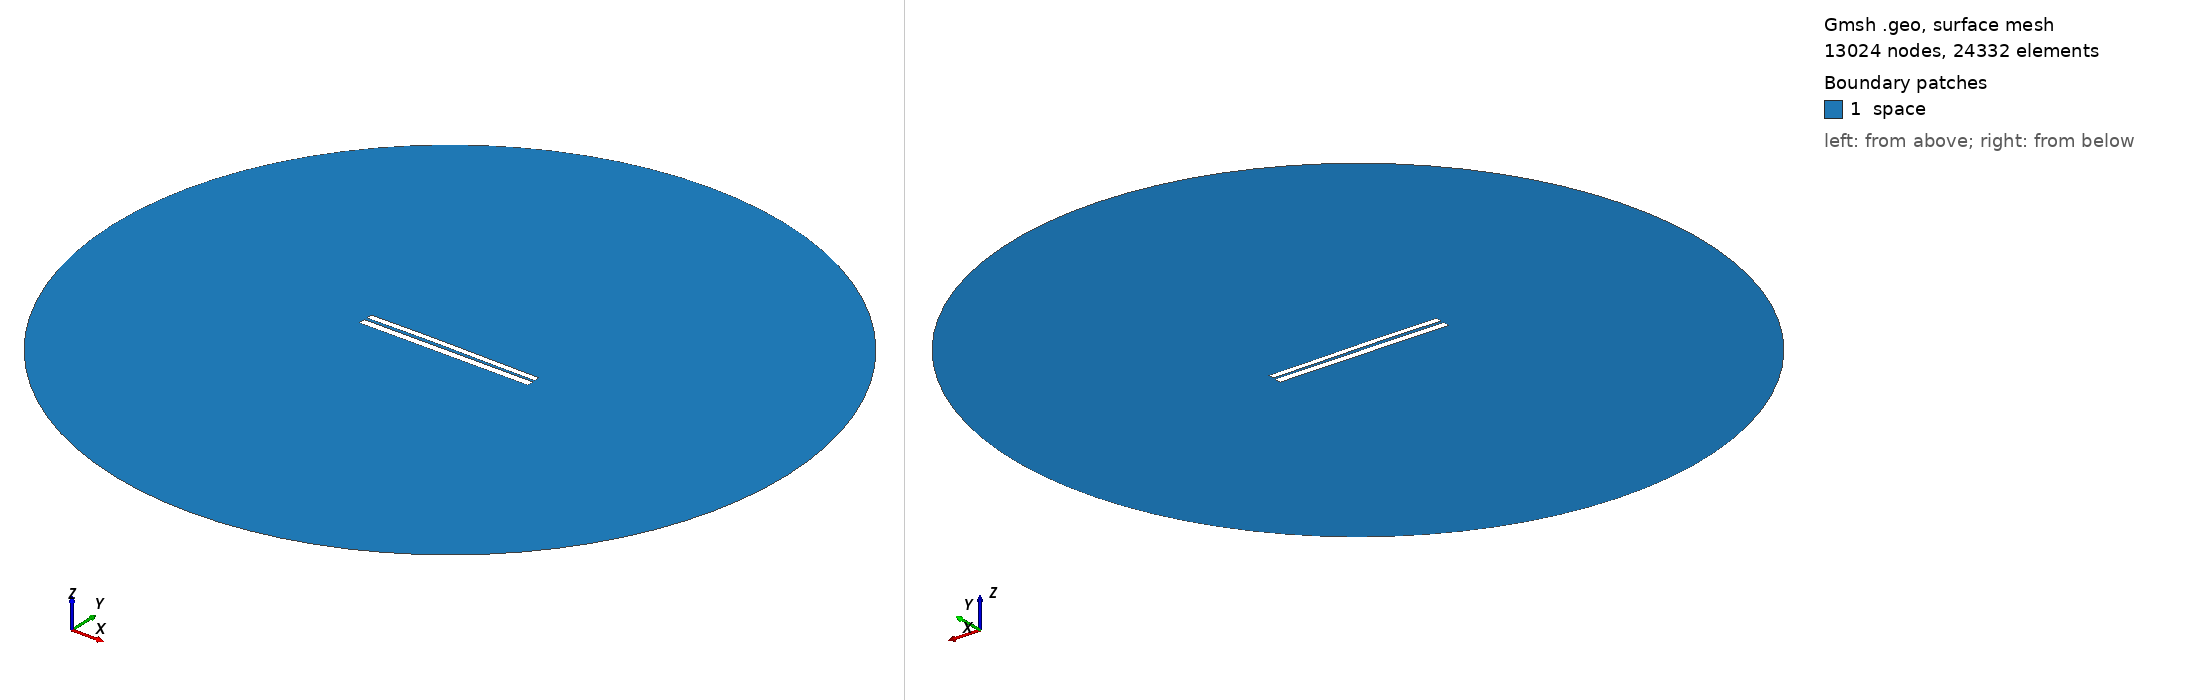

Gmsh geometry script, surface-meshed: 13024 nodes, 24332 surface elements. Boundary patches (legend numbers): 1 space. Left view from above one corner, right view from below the opposite corner. Legend entries are the model's physical surfaces. The drawing asked Gmsh for element sizes between 1% and 20% of the model's largest extent; the script's own settings can give other sizes.

=== 6368.geo (drawn) ===
//---------------------------------------
// Geometry kernel
//---------------------------------------

SetFactory("OpenCASCADE");



//---------------------------------------
// Parameters of the geometry
//---------------------------------------

// Overetch of the upper plate
overetch = 0.25;

// Distance between the plates
distance = 1.5;

// Discretization over the x axis (for the deformation)
nx = 50; 

// Length of the plate
L = 100 - overetch; 

// Number of modes
n = 4; 

// 1st mode coefficient
coeff(1) = -0.15;
beta(1) = 0.596864 * 3.1415926535 / L;

// 2nd mode coefficient
coeff(2) = 0.15;
beta(2) = 1.49418 * 3.1415926535 / L;

// 3rd mode coefficient
coeff(3) = 0.07499999999999998;
beta(3) = 2.50025 * 3.1415926535 / L;

// 4th mode coefficient
coeff(4) = 0.0;
beta(4) = 3.49999 * 3.1415926535 / L;



//---------------------------------------
// Upper plate (deformed rectangle)
//---------------------------------------

// Coordiantes of the upper plate
xmin = -50;
xmax = 50 - overetch;

// Height of the upper plate
yheight = 4 - 2 * overetch;

// Indexes of the points
UpperID[] = {};
LowerID[] = {};
LeftID[] = {};
RightID[] = {};

// Point index
p = 1;

// Horizontal edges
For i In {1:nx}
    x = xmin + (i-1)*(xmax - xmin)/(nx-1);

    y_bottom = distance / 2 + overetch;
    For j In {1:n}
        C = (Cosh(beta(j)*L) + Cos(beta(j)*L)) / (Sinh(beta(j)*L) + Sin(beta(j)*L));
        y_bottom  = y_bottom + coeff(j) * (Cosh(beta(j)*(x+50)) - Cos(beta(j)*(x+50)) - C * (Sinh(beta(j)*(x+50)) - Sin(beta(j)*(x+50))));
    EndFor

    y_top = y_bottom + yheight;

    Point(p) = {x, y_top, 0, 1.0};
    UpperID[i] = p;
    p = p + 1;

    Point(p) = {x, y_bottom, 0, 1.0};
    LowerID[i] = p;
    p = p + 1;
EndFor

// Create point lists
UpperPts[] = {}; LowerPts[] = {};
For i In {1:nx}
  UpperPts[] += {UpperID[i]};
  LowerPts[] += {LowerID[i]};
EndFor

// Build splines
Spline(1) = {UpperPts[]};
Spline(2) = {LowerPts[]};
Line(3) = {LowerPts[nx-1], UpperPts[nx-1]};
Line(4) = {LowerPts[0], UpperPts[0]};

// Build the plane surface
Curve Loop(1) = {2, 3, -1, -4};
Plane Surface(1) = {1};



//---------------------------------------
// Lower plate (rectangle)
//---------------------------------------

// Vertices
Point(1001) = {-50, -1, 0, 1.0};
Point(1002) = { 50, -1, 0, 1.0};
Point(1003) = { 50,  -5, 0, 1.0};
Point(1004) = {-50,  -5, 0, 1.0};

// Edges
Line(5) = {1001, 1002};
Line(6) = {1002, 1003};
Line(7) = {1003, 1004};
Line(8) = {1004, 1001};

// Plane surface
Line Loop(2) = {5, 6, 7, 8};
Plane Surface(2) = {2}; 



//---------------------------------------
// Outer (fictious) boundary
//---------------------------------------

// Points
Point(1005) = {0, 0, 0};       // Center
Point(1006) = {200, 0, 0};     // Start point
Point(1007) = {0, 200, 0};     // 90 degrees
Point(1008) = {-200, 0, 0};    // 180 degrees
Point(1009) = {0, -200, 0};    // 270 degrees

// Circle arcs (each needs start, center, end)
Circle(9) = {1006, 1005, 1007};
Circle(10) = {1007, 1005, 1008};
Circle(11) = {1008, 1005, 1009};
Circle(12) = {1009, 1005, 1006};

// Plane surface for the entire domain
Curve Loop(3) = {9, 10, 11, 12};
Surface(3) = {3};

// Subtract the plates from the whole domain to obtain the actual domain where we want to solve the equations
BooleanDifference{ Surface{3}; Delete; }{ Surface{1}; Surface{2}; Delete; }




//---------------------------------------
// Transfinite Lines/Curves
//---------------------------------------

// Set the number of points on the boundaries
r = 7;

// Plates
Transfinite Curve {1, 2} = 50*r Using Progression 1;
Transfinite Curve {3, 4} = 2*r Using Progression 1;
Transfinite Line {5, 7} = 50*r Using Progression 1;
Transfinite Line {6, 8} = 2*r Using Progression 1;

// Outer boundary
Transfinite Line {9, 10, 11, 12} = 20 Using Progression 1;



//---------------------------------------
// Physical groups
//---------------------------------------                

// Physical curves (boundaries)
Physical Line("force_segment", 10) = {2};
Physical Line("upper_plate", 11) = {1, 3, 4};
Physical Line("lower_plate", 12) = {5, 6, 7, 8};
Physical Line("boundary", 20) = {9, 10, 11, 12};

// Physical Surfaces
Physical Surface("space", 30) = {3};



//---------------------------------------
// 6. Generate the Mesh
//---------------------------------------

// 2D mesh generation
Mesh 2;
